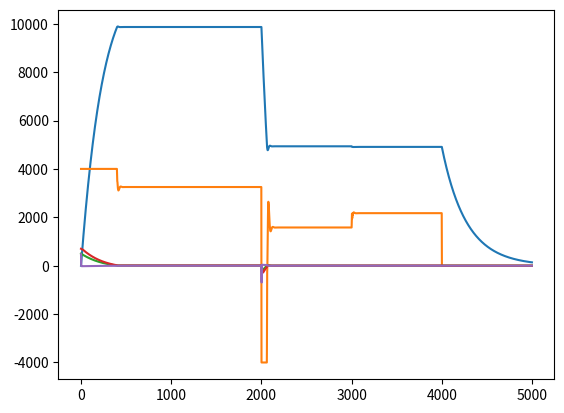

Here is the Python script that generated this plot:
#coding: utf-8
from __future__ import print_function,division

import time
import matplotlib.pyplot as plt
#import numpy as np

class FakeMotor(object):
    def __init__(self,**kwargs):
        self.inertia = kwargs.get("inertia",400)
        self.torque = kwargs.get("torque",0) # A negative torque applied on the motor
        self.kv = kwargs.get("kv",1000) #rpm/V
        self.rv = kwargs.get("rv",.4) # solid friction
        self.fv = kwargs.get("fv",2e-5) # fluid friction
        self.rpm = 0
        self.pos = 0
        self.u = 0 # V
        
    def update(self,t=1):
        """
        Will update the motor rpm after t ms
        Supposes u is constant for the interval t
        """
        F = self.u*self.kv-self.torque-self.rpm*(1+self.rv+self.rpm*self.fv)
        drpm = F/self.inertia*t
        self.pos += t*(self.rpm+drpm/2)
        self.rpm += drpm
        
    def set_u(self,u):
        self.u = u

        
class PID(object):
    def __init__(self,P,I,D,**kwargs):
        self.global_limit = kwargs.get("global_limit",True)
        self.out_min = kwargs.get("min",-10)
        self.out_max = kwargs.get("max",10)
        #This will make sure the actual output will not be between out_min and out_max
        # Because each influence (P,I and D) will be limited independantly
        if not self.global_limit:
            self.out_max /= 3
            self.out_min /= 3
        self.P = P
        self.I = I
        self.D = D
        self.out = 0
        self.nI = kwargs.get("ni",50) #Number of dots to compute intergal
        self.nD = kwargs.get("nd",6) # ...derivative
        self.hist = []
        
        
    def update(self,target,out_value):
        diff = target-out_value
        if len(self.hist) < max(self.nI,self.nD):
            self.hist.append(diff)
        else:
            self.hist = self.hist[1:]
            self.hist.append(diff)

        self.out = self.getP(target,out_value)\
                    +self.getI(target,out_value)\
                    +self.getD(target,out_value)

    def limit(self,val):
        return max(min(self.out_max,val),self.out_min)
        
    def getP(self,target,out_value):
        if self.global_limit:
            return self.P*(target-out_value)
        else:
            return self.limit(self.P*(target-out_value))
        
    def getI(self,target,out_value):
        val = self.I*sum(self.hist[-self.nI:])/len(self.hist[-self.nI:])
        if self.global_limit:
            return val
        else:
            return self.limit(val)
            
    def getD(self,target,out_value):
        assert self.nD%2 == 0,"nD must be even!"
        if len(self.hist) < self.nD:
            n = len(self.hist)//2
        else:
            n = self.nD//2
        val = self.D*(sum(self.hist[-n:])-
                       sum(self.hist[-2*n:-n]))/self.nD
        if self.global_limit:
            return val
        else:
            return self.limit(val)
        
    def get_cmd(self,target,out_value):
        self.update(target,out_value)
        if self.global_limit:
            return self.limit(self.out)
        else:
            return self.out
        
m = FakeMotor(torque=500)
pid = PID(.05,.07,.283,min=-20,max=20,global_limit=True,ni=20)
target = 10000
t = []
rpm = []
cmd = []
tp = []
ti = []
td = []
pos = []

for i in range(5000):
    
    if i <= -2000: #Ramp
        target = i
    if i == 2000: # Step
        target = 5000
    if i == 3000: # Torque step
        m.torque = 3500 # Change the counter torque on the motor
    if i == 4000: # Cut everything
        m.torque = 0
        pid = PID(0,0,0)

    curr_rpm = m.rpm
    curr_pos = m.pos
    curr_cmd = pid.get_cmd(target,curr_rpm)
    #curr_cmd = pid.get_cmd(target,curr_pos)
    
    m.set_u(curr_cmd)
    m.update()
    t.append(i)
    rpm.append(curr_rpm)
    pos.append(curr_pos)
    cmd.append(200*curr_cmd)
    tp.append(pid.getP(target,curr_rpm))
    ti.append(pid.getI(target,curr_rpm))
    td.append(pid.getD(target,curr_rpm))

#plt.plot(t,pos)
plt.plot(t,rpm)
plt.plot(t,cmd)
#plt.plot(t,t)
plt.show()
plt.plot(t,tp)
plt.plot(t,ti)
plt.plot(t,td)
plt.show()